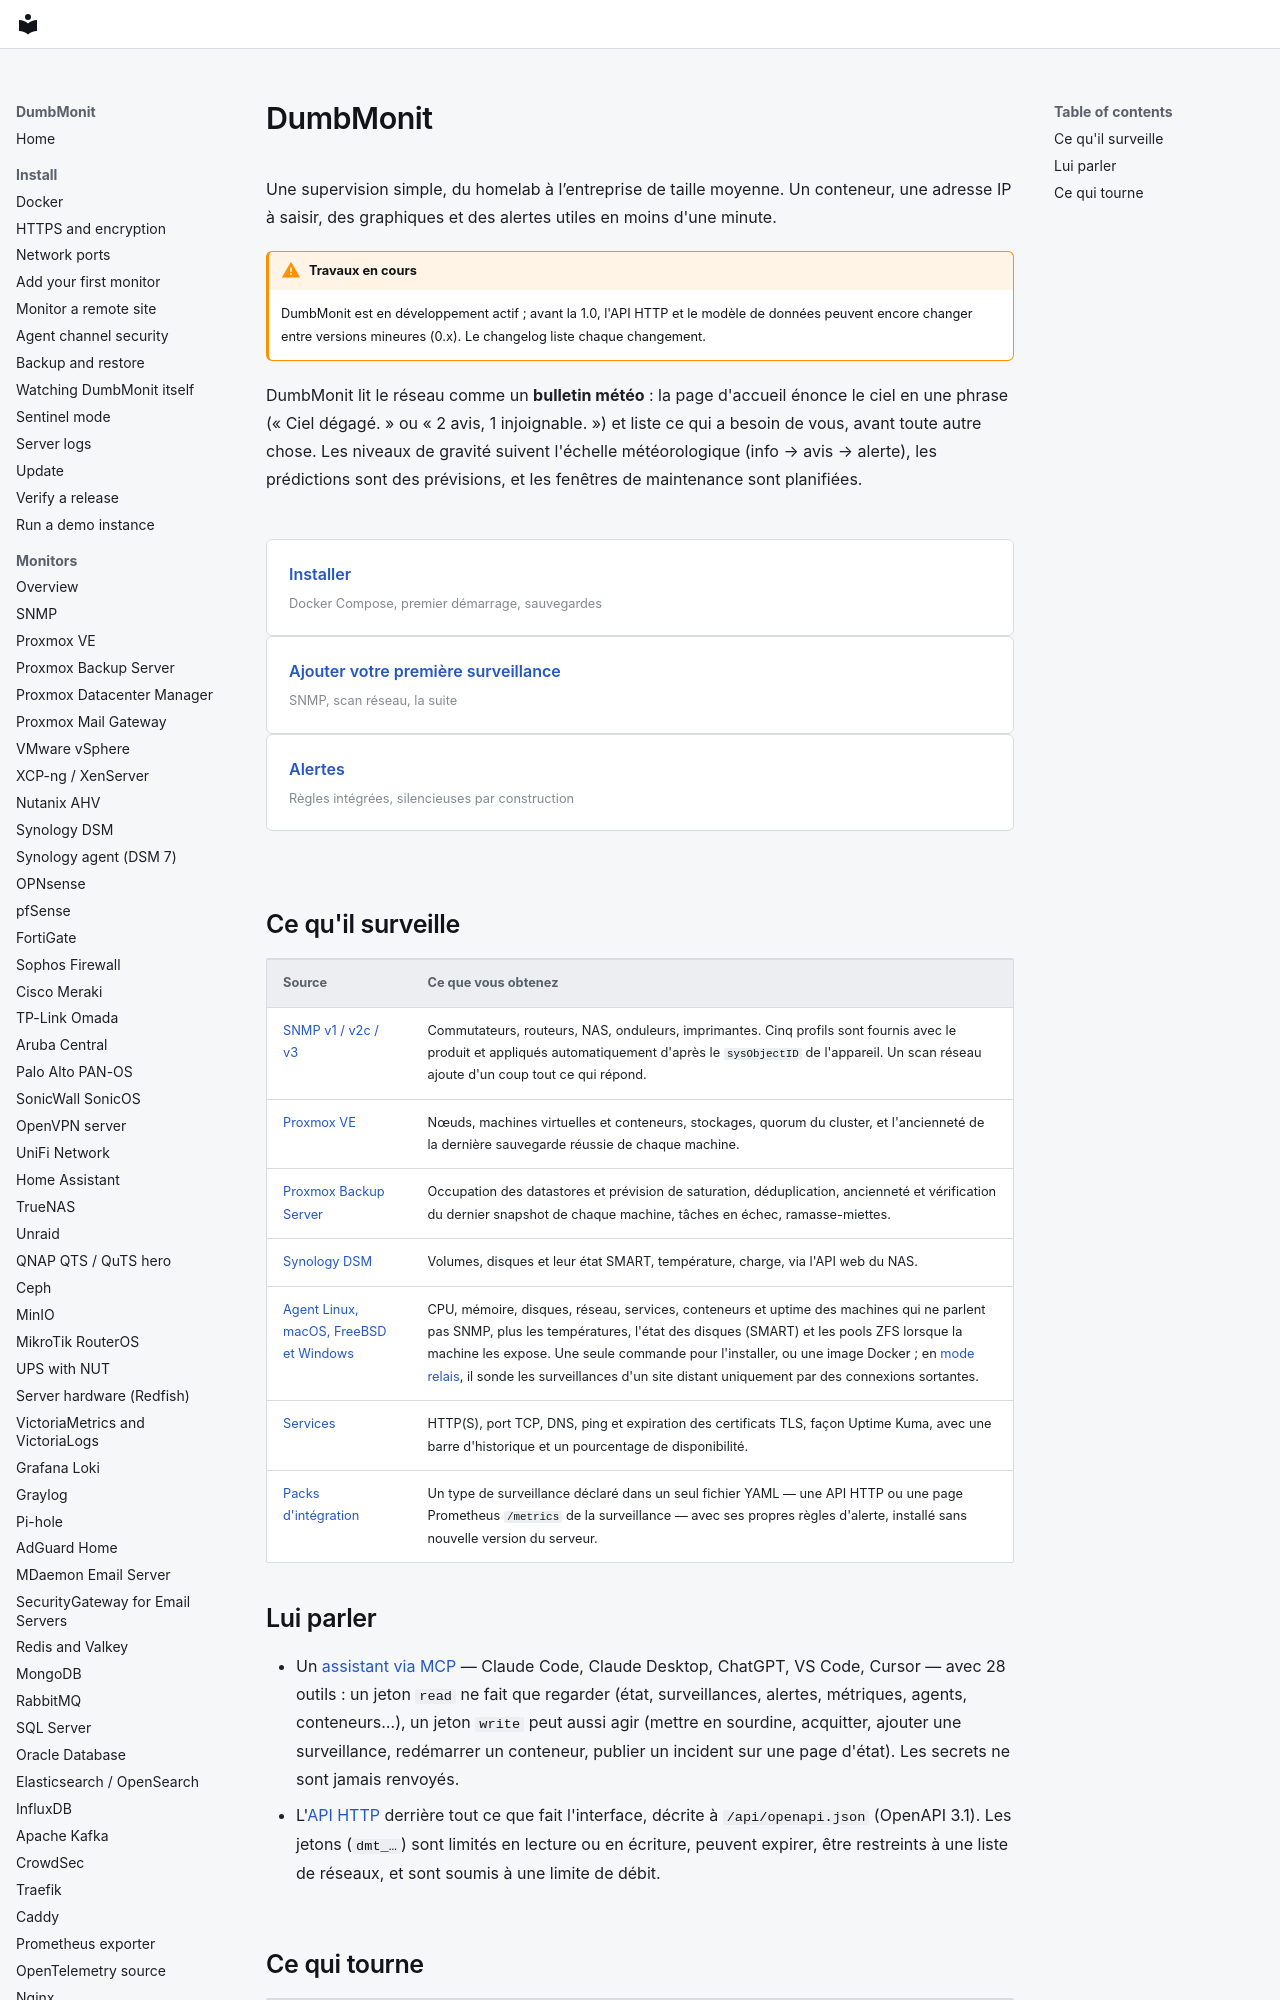

repository: laupernoe/dumbmonit · page: index.fr/index.html · generator: mkdocs

# DumbMonit {#dumbmonit}

Une supervision simple, du homelab à l’entreprise de taille moyenne. Un conteneur, une adresse IP
à saisir, des graphiques et des alertes utiles en moins d'une minute.

!!! warning "Travaux en cours"
    DumbMonit est en développement actif ; avant la 1.0, l'API HTTP et le modèle de données peuvent encore changer entre versions mineures (0.x). Le changelog liste chaque changement.

DumbMonit lit le réseau comme un **bulletin météo** : la page d'accueil énonce
le ciel en une phrase (« Ciel dégagé. » ou « 2 avis, 1 injoignable. ») et
liste ce qui a besoin de vous, avant toute autre chose. Les niveaux de gravité suivent
l'échelle météorologique (info → avis → alerte), les prédictions sont des prévisions, et les fenêtres
de maintenance sont planifiées.

<div class="dm-links" markdown>
<a href="install/docker/">Installer<small>Docker Compose, premier démarrage, sauvegardes</small></a>
<a href="install/first-device/">Ajouter votre première surveillance<small>SNMP, scan réseau, la suite</small></a>
<a href="alerting/">Alertes<small>Règles intégrées, silencieuses par construction</small></a>
</div>
